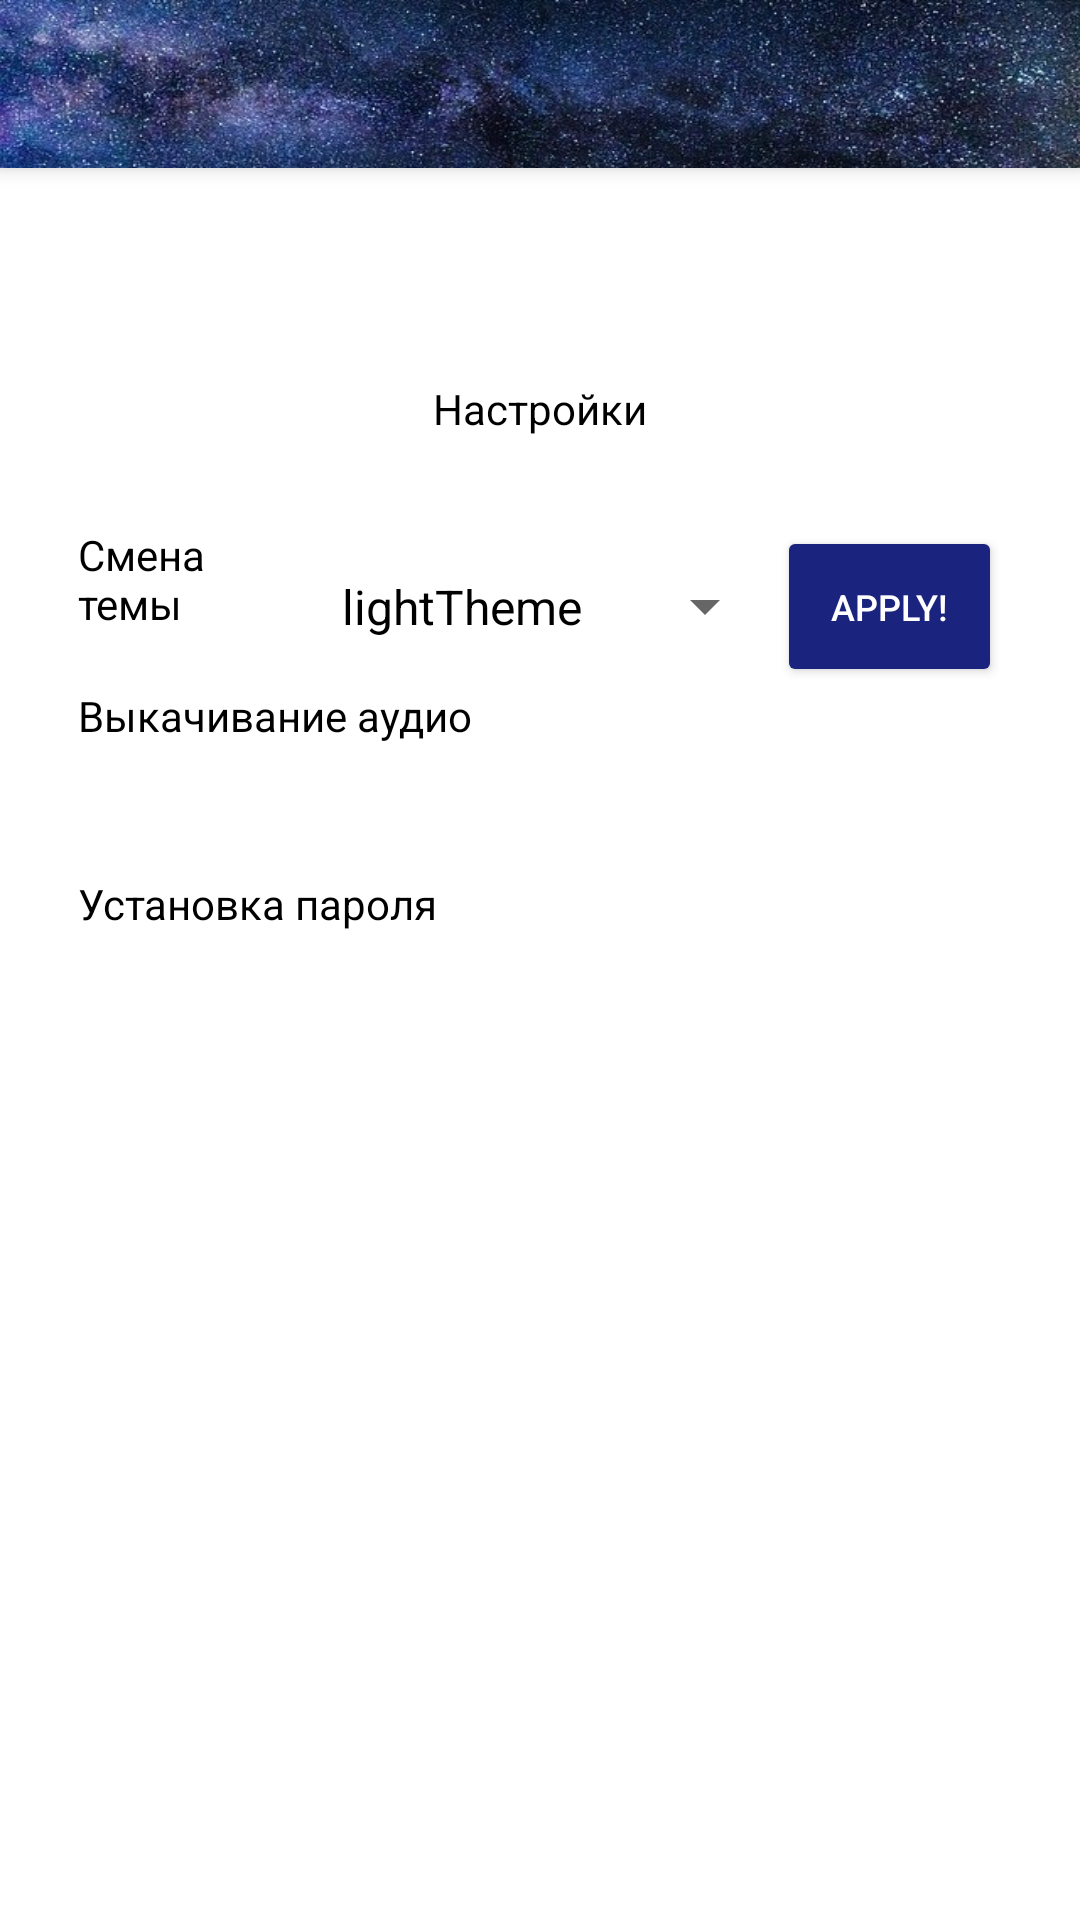

Reconstruct the res/layout file that produces this screen, plus the resources it refers to.
<!-- AndroidManifest.xml: application theme AppTheme -->
<!-- res/layout/settings_activity.xml -->
<?xml version="1.0" encoding="utf-8"?>
<android.support.constraint.ConstraintLayout xmlns:android="http://schemas.android.com/apk/res/android"
    xmlns:app="http://schemas.android.com/apk/res-auto"
    xmlns:tools="http://schemas.android.com/tools"
    android:layout_width="match_parent"
    android:layout_height="match_parent"
    tools:context="bobrovskaya.rect12.dreamdiary.activity.SettingsActivity">

    <include
        android:id="@+id/include2"
        layout="@layout/create_dream_toolbar"
        android:layout_height="110dp"
        tools:ignore="MissingConstraints"
        tools:layout_editor_absoluteY="0dp" />

    <LinearLayout
        android:id="@+id/linearLayout"
        android:layout_width="308dp"
        android:layout_height="228dp"
        android:layout_marginBottom="8dp"
        android:layout_marginEnd="8dp"
        android:layout_marginStart="8dp"
        android:layout_marginTop="8dp"
        android:orientation="vertical"
        app:layout_constraintBottom_toBottomOf="parent"
        app:layout_constraintEnd_toEndOf="parent"
        app:layout_constraintStart_toStartOf="parent"
        app:layout_constraintTop_toTopOf="@+id/include2"
        app:layout_constraintVertical_bias="0.3">

        <TextView
            android:layout_width="match_parent"
            android:layout_height="43dp"
            android:layout_weight="1"
            android:gravity="top|center_horizontal"
            android:text="Настройки"
            android:textColor="@android:color/black" />

        <LinearLayout
            android:layout_width="match_parent"
            android:layout_height="48dp"
            android:layout_weight="1"
            android:orientation="horizontal">

            <TextView
                android:id="@+id/textView"
                android:layout_width="235dp"
                android:layout_height="match_parent"
                android:layout_weight="1"
                android:text="Смена темы" />

            <Spinner
                android:id="@+id/spinner"
                android:layout_width="match_parent"
                android:layout_height="match_parent"
                android:layout_weight="1"
                android:entries="@array/themelist"
                android:gravity="right|center_vertical" />

            <Button
                android:id="@+id/button"
                android:layout_width="match_parent"
                android:layout_height="match_parent"
                android:layout_weight="1.5"
                android:onClick="applyTheme"
                android:padding="1dp"
                android:text="@string/apply_theme_button"
                android:textSize="12sp" />


        </LinearLayout>

        <TextView
            android:id="@+id/textView2"
            android:layout_width="match_parent"
            android:layout_height="57dp"
            android:layout_weight="1"
            android:text="Выкачивание аудио" />

        <TextView
            android:id="@+id/textView3"
            android:layout_width="match_parent"
            android:layout_height="57dp"
            android:layout_weight="1"
            android:text="Установка пароля" />


    </LinearLayout>

</android.support.constraint.ConstraintLayout>
<!-- res/layout/create_dream_toolbar.xml (included above) -->
<?xml version="1.0" encoding="utf-8"?>
<android.support.design.widget.CoordinatorLayout xmlns:android="http://schemas.android.com/apk/res/android"
    xmlns:app="http://schemas.android.com/apk/res-auto"
    android:layout_width="match_parent"
    android:layout_height="match_parent">

    <android.support.design.widget.AppBarLayout
        android:layout_width="match_parent"
        android:layout_height="wrap_content"
        android:theme="@style/AppTheme.AppBarOverlay">

        <android.support.v7.widget.Toolbar
            android:id="@+id/toolbar_create_dream"
            android:layout_width="match_parent"
            android:layout_height="?attr/actionBarSize"
            android:background="@drawable/img_nav_small"
            app:popupTheme="@style/Base.Theme.AppCompat.Light.DarkActionBar" />

    </android.support.design.widget.AppBarLayout>

</android.support.design.widget.CoordinatorLayout>
<!-- resources referenced by this layout -->
<resources>
  <string-array name="themelist">
          <item>lightTheme</item>
          <item>darkTheme</item>
      </string-array>
  <!-- drawable img_nav_small: jpg bitmap (drawable, 35996 bytes) -->
  <string name="apply_theme_button">apply!</string>
  <style name="AppTheme.AppBarOverlay" parent="ThemeOverlay.AppCompat.Dark.ActionBar" />
  <style name="AppTheme" parent="@style/Theme.AppCompat.Light">
          
          <item name="colorPrimary">@color/primary_light</item>
          <item name="colorPrimaryDark">@color/primary_dark_light</item>
          <item name="colorAccent">@color/accent_light</item>
          <item name="android:windowBackground">@color/window_background_light</item>
          <item name="android:textColor">@color/text_primary_light</item>
          <item name="android:textColorPrimary">@color/text_primary_light</item>
          <item name="android:windowTitleStyle">@color/text_primary_light</item>
          <item name="android:buttonStyle">@style/ThemeButtonLight</item>
      </style>
  <color name="primary_light">#7578a3</color>
  <color name="primary_dark_light">#000</color>
  <color name="accent_light">#1a237e</color>
  <color name="window_background_light">#fff</color>
  <color name="text_primary_light">#000</color>
  <style name="ThemeButtonLight" parent="@style/Widget.AppCompat.Button.Colored">
          <item name="colorButtonNormal">@color/accent_light</item>
          <item name="colorControlHighlight">@color/accent_light</item>
          <item name="android:textColor">#fff</item>
      </style>
</resources>
